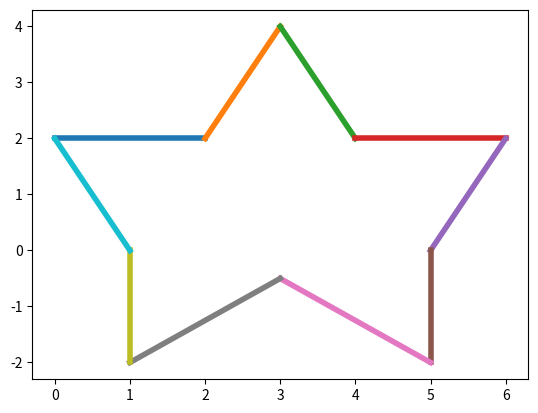

Write the Python code that produced this figure.
import matplotlib.pyplot as plt

XEs1=[0, 2]
XEs2=[2, 3]
XEs3=[3, 4]
XEs4=[4, 6]
XEs5=[6, 5]
XEs6=[5, 5]
XEs7=[5, 3]
XEs8=[3, 1]
XEs9=[1, 1]
XEs10=[1, 0]

YEs1=[2, 2]
YEs2=[2, 4]
YEs3=[4, 2]
YEs4=[2, 2]
YEs5=[2, 0]
YEs6=[0, -2]
YEs7=[-2, -0.5]
YEs8=[-0.5, -2]
YEs9=[-2, 0]
YEs10=[0, 2]

plt.plot(XEs1, YEs1, linewidth=4)
plt.plot(XEs2, YEs2, linewidth=4)
plt.plot(XEs3, YEs3, linewidth=4)
plt.plot(XEs4, YEs4, linewidth=4)
plt.plot(XEs5, YEs5, linewidth=4)
plt.plot(XEs6, YEs6, linewidth=4)
plt.plot(XEs7, YEs7, linewidth=4)
plt.plot(XEs8, YEs8, linewidth=4)
plt.plot(XEs9, YEs9, linewidth=4)
plt.plot(XEs10, YEs10, linewidth=4)
plt.show()
